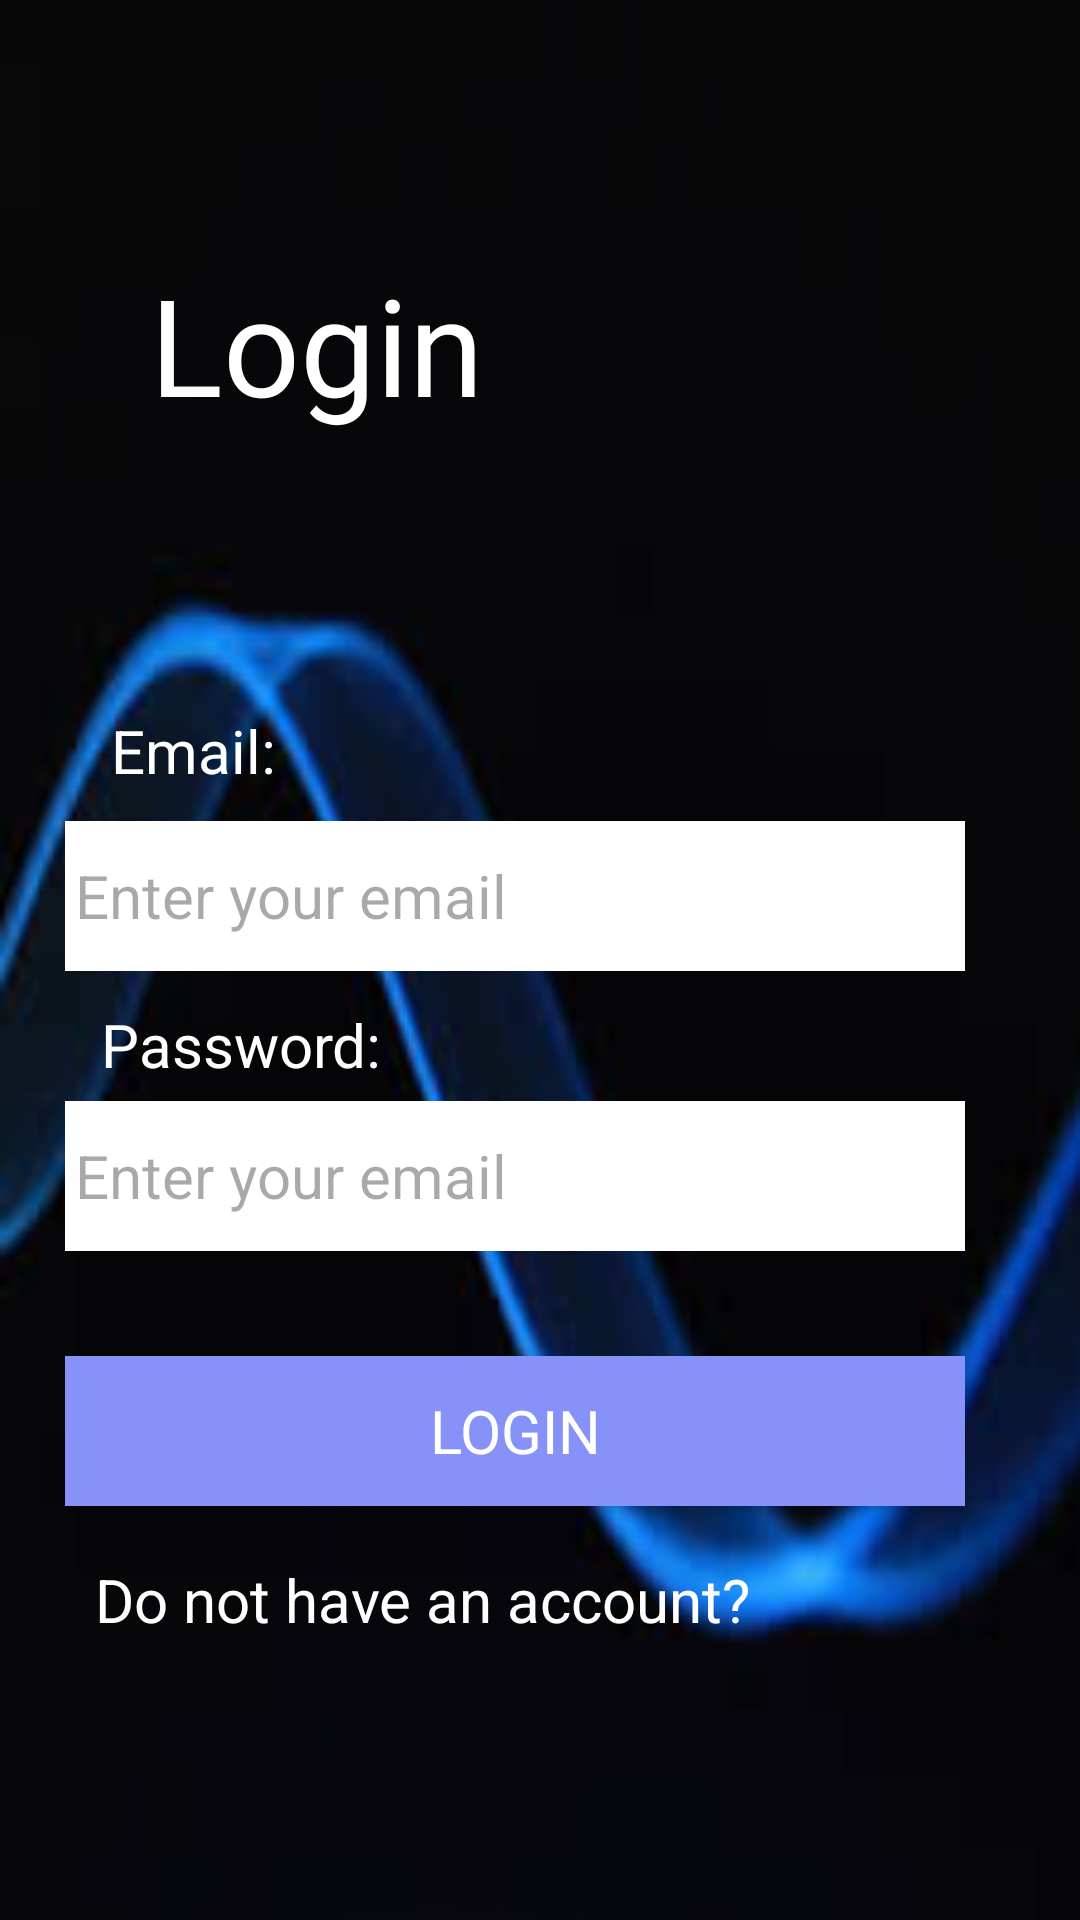

The Android layout XML behind this screen, and the referenced resources:
<!-- AndroidManifest.xml: application theme Theme.Food_ordering_app -->
<!-- res/layout/activity_login.xml -->
<?xml version="1.0" encoding="utf-8"?>
<androidx.constraintlayout.widget.ConstraintLayout xmlns:android="http://schemas.android.com/apk/res/android"
    xmlns:app="http://schemas.android.com/apk/res-auto"
    xmlns:tools="http://schemas.android.com/tools"
    android:id="@+id/main"
    android:layout_width="match_parent"
    android:layout_height="match_parent"
    android:background="@drawable/login"
    tools:context=".LoginActivity">

    <TextView
        android:id="@+id/textView"
        android:layout_width="wrap_content"
        android:layout_height="wrap_content"
        android:fontFamily="@font/regular"
        android:text="Login"
        android:textColor="@color/white"
        android:textSize="45dp"
        app:layout_constraintBottom_toBottomOf="parent"
        app:layout_constraintEnd_toEndOf="parent"
        app:layout_constraintHorizontal_bias="0.201"
        app:layout_constraintStart_toStartOf="parent"
        app:layout_constraintTop_toTopOf="parent"
        app:layout_constraintVertical_bias="0.146" />

    <EditText
        android:id="@+id/textEmail"
        android:layout_width="300dp"
        android:layout_height="50dp"
        android:background="@color/white"
        android:ems="10"
        android:hint="Enter your email"
        android:inputType="text"
        android:padding="10px"
        android:textAlignment="textStart"
        android:textSize="20dp"
        app:layout_constraintBottom_toBottomOf="parent"
        app:layout_constraintEnd_toEndOf="parent"
        app:layout_constraintHorizontal_bias="0.36"
        app:layout_constraintStart_toStartOf="parent"
        app:layout_constraintTop_toTopOf="parent"
        app:layout_constraintVertical_bias="0.464" />

    <EditText
        android:id="@+id/textPassword"
        android:layout_width="300dp"
        android:layout_height="50dp"
        android:background="@color/white"
        android:ems="10"
        android:hint="Enter your email"
        android:inputType="text"
        android:padding="10px"
        android:textAlignment="textStart"
        android:textSize="20dp"
        app:layout_constraintBottom_toBottomOf="parent"
        app:layout_constraintEnd_toEndOf="parent"
        app:layout_constraintHorizontal_bias="0.36"
        app:layout_constraintStart_toStartOf="parent"
        app:layout_constraintTop_toTopOf="parent"
        app:layout_constraintVertical_bias="0.622" />

    <TextView
        android:id="@+id/textView1"
        android:layout_width="wrap_content"
        android:layout_height="wrap_content"
        android:text="Email:"
        android:textColor="@color/white"
        android:textSize="20dp"
        app:layout_constraintBottom_toBottomOf="parent"
        app:layout_constraintEnd_toEndOf="parent"
        app:layout_constraintHorizontal_bias="0.121"
        app:layout_constraintStart_toStartOf="parent"
        app:layout_constraintTop_toTopOf="parent"
        app:layout_constraintVertical_bias="0.386" />

    <TextView
        android:id="@+id/textView2"
        android:layout_width="wrap_content"
        android:layout_height="wrap_content"
        android:text="Password:"
        android:textColor="@color/white"
        android:textSize="20dp"
        app:layout_constraintBottom_toBottomOf="parent"
        app:layout_constraintEnd_toEndOf="parent"
        app:layout_constraintHorizontal_bias="0.126"
        app:layout_constraintStart_toStartOf="parent"
        app:layout_constraintTop_toTopOf="parent"
        app:layout_constraintVertical_bias="0.546" />

    <Button
        android:id="@+id/loginBtn"
        android:layout_width="300dp"
        android:layout_height="50dp"
        android:background="@color/purple"
        android:fontFamily="@font/regular"
        android:padding="10px"
        android:text="Login"
        android:textAlignment="center"
        android:textColor="@color/white"
        android:textSize="20dp"
        android:onClick="handleLoginBtn"
        app:layout_constraintBottom_toBottomOf="parent"
        app:layout_constraintEnd_toEndOf="parent"
        app:layout_constraintHorizontal_bias="0.36"
        app:layout_constraintStart_toStartOf="parent"
        app:layout_constraintTop_toTopOf="parent"
        app:layout_constraintVertical_bias="0.766" />

    <TextView
        android:id="@+id/textView3"
        android:layout_width="wrap_content"
        android:layout_height="wrap_content"
        android:text="Do not have an account?"
        android:textColor="@color/white"
        android:textSize="20dp"
        android:onClick="handleShiftToRegister"
        app:layout_constraintBottom_toBottomOf="parent"
        app:layout_constraintEnd_toEndOf="parent"
        app:layout_constraintHorizontal_bias="0.225"
        app:layout_constraintStart_toStartOf="parent"
        app:layout_constraintTop_toTopOf="parent"
        app:layout_constraintVertical_bias="0.848" />

</androidx.constraintlayout.widget.ConstraintLayout>
<!-- resources referenced by this layout -->
<resources>
  <color name="purple">#8692f7</color>
  <color name="white">#FFFFFFFF</color>
  <!-- drawable login: jpeg bitmap (drawable, 3810 bytes) -->
  <style name="Theme.Food_ordering_app" parent="Base.Theme.Food_ordering_app" />
  <style name="Base.Theme.Food_ordering_app" parent="Theme.Material3.DayNight.NoActionBar">
          
          
      </style>
</resources>
